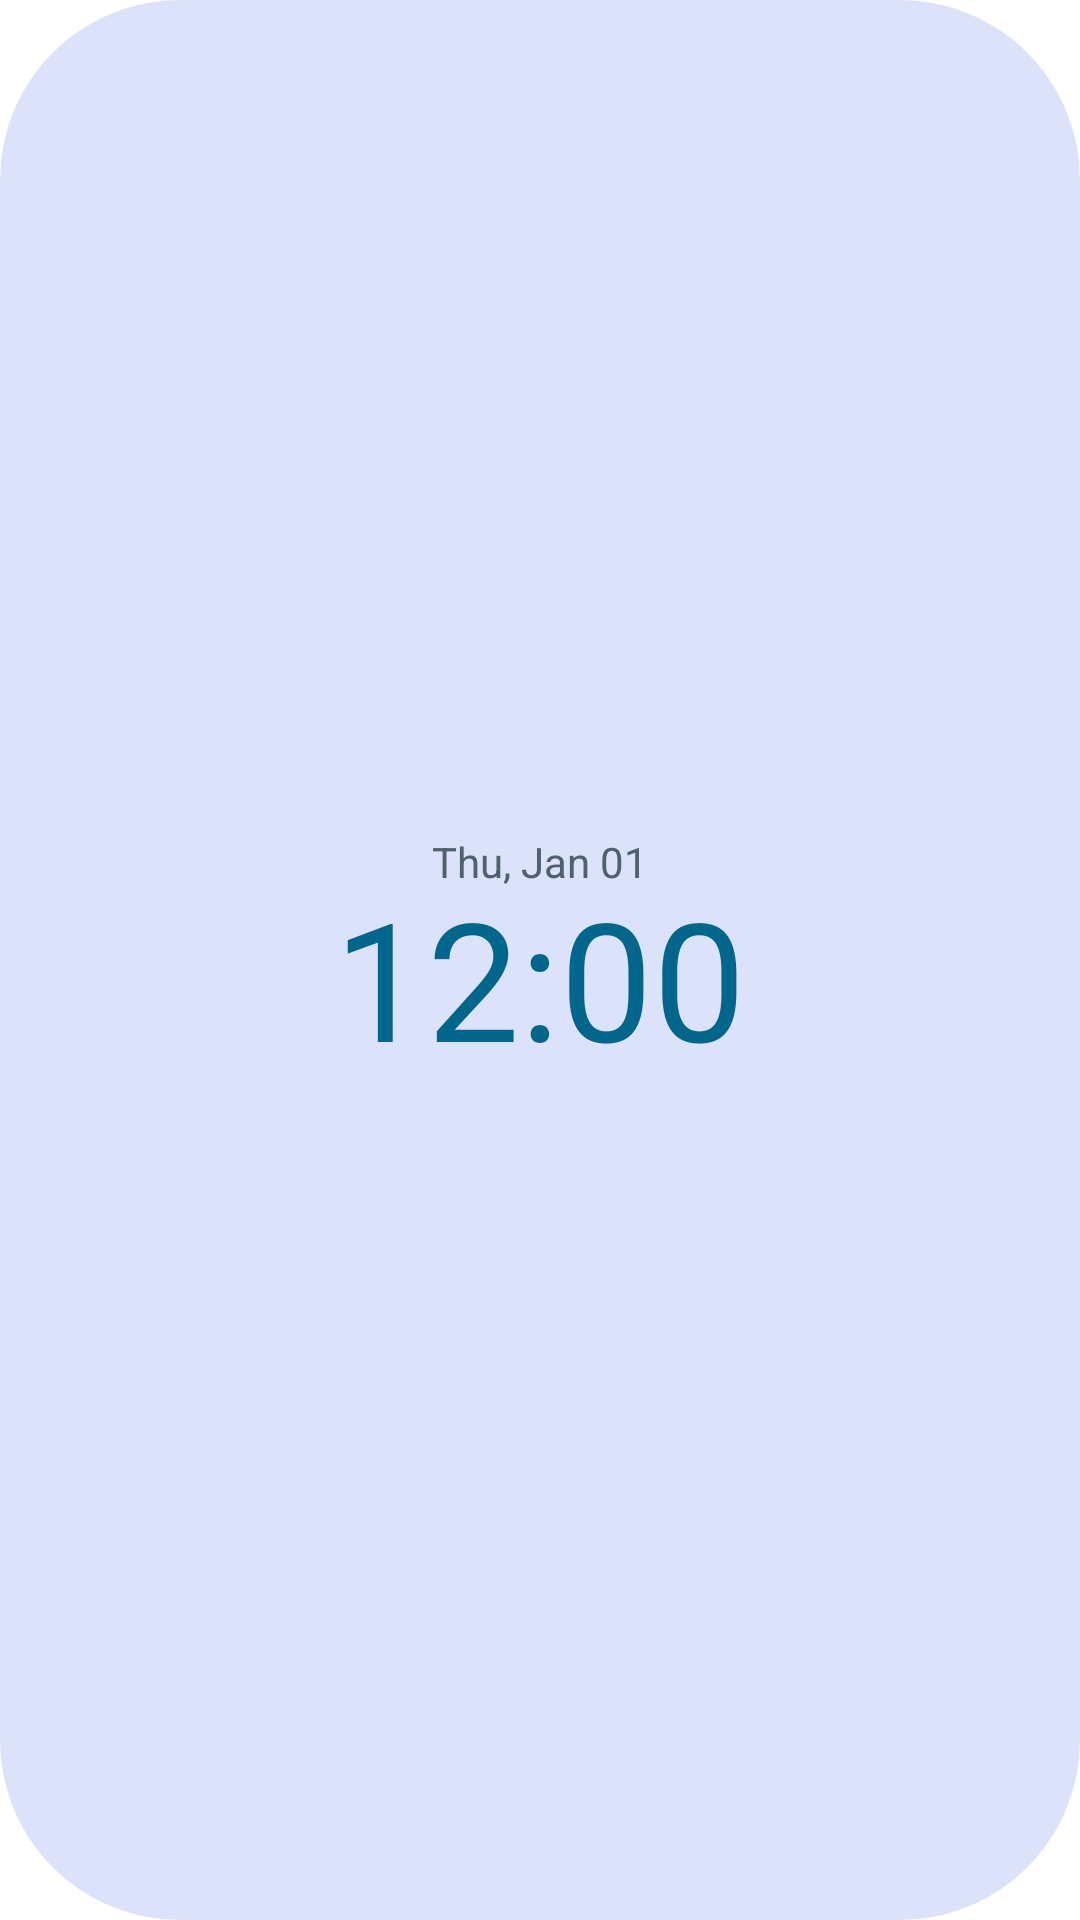

Here is an Android app screen rendered from its layout file. Give the layout XML and the strings, colors and styles it references.
<!-- AndroidManifest.xml: application theme Theme.ClockYou -->
<!-- res/layout/digital_clock.xml -->
<?xml version="1.0" encoding="utf-8"?>
<RelativeLayout xmlns:android="http://schemas.android.com/apk/res/android"
        xmlns:app="http://schemas.android.com/apk/res-auto"
        xmlns:tools="http://schemas.android.com/tools"
        android:layout_width="match_parent"
        android:layout_height="match_parent"
        android:theme="@style/Theme.Material3.DynamicColors.DayNight"
        android:background="@drawable/widget_shape"
        android:paddingHorizontal="30dp"
        android:paddingVertical="10dp"
        android:id="@+id/frameLayout"
        android:gravity="center|center_vertical">

    <LinearLayout
            android:id="@+id/container"
            android:layout_width="wrap_content"
            android:layout_height="wrap_content"
            android:orientation="vertical"
            android:gravity="center">
        <TextClock
                android:layout_width="wrap_content"
                android:layout_height="wrap_content"
                android:format12Hour="EE, MMM dd"
                android:format24Hour="EE, MMM dd"
                android:textColor="@color/widgetSecondaryTextColor"
                android:text="Today"
                android:id="@+id/textClock" />

        <TextClock
                android:layout_width="wrap_content"
                android:layout_height="wrap_content"
                android:layout_marginTop="-8sp"
                android:format12Hour="hh:mm"
                android:format24Hour="kk:mm"
                android:textColor="@color/widgetPrimaryTextColor"
                android:textSize="55sp"
                android:text="12:34"
                android:id="@+id/textClock2"
                android:singleLine="true" />

    </LinearLayout>

</RelativeLayout>
<!-- resources referenced by this layout -->
<resources>
  <color name="widgetPrimaryTextColor">?attr/colorOnSecondaryContainer</color>
  <color name="widgetSecondaryTextColor">?attr/colorOnSecondaryContainer</color>
  <!-- drawable widget_shape (drawable) -->
  <shape
      xmlns:android="http://schemas.android.com/apk/res/android"
      android:shape="rectangle" >
  
      <solid
          android:color="?attr/colorSecondaryContainer" >
      </solid>
  
      <corners
          android:radius="60dp"   >
      </corners>
  
  </shape>
  <style name="Theme.ClockYou" parent="android:Theme.Material.Light.NoActionBar">
  
          <item name="android:windowActionModeOverlay">true</item>
          <item name="android:windowContentOverlay">@color/windowBackground</item>
          <item name="android:windowBackground">@color/windowBackground</item>
  
      </style>
  <color name="windowBackground">#FFFFFFFF</color>
</resources>
